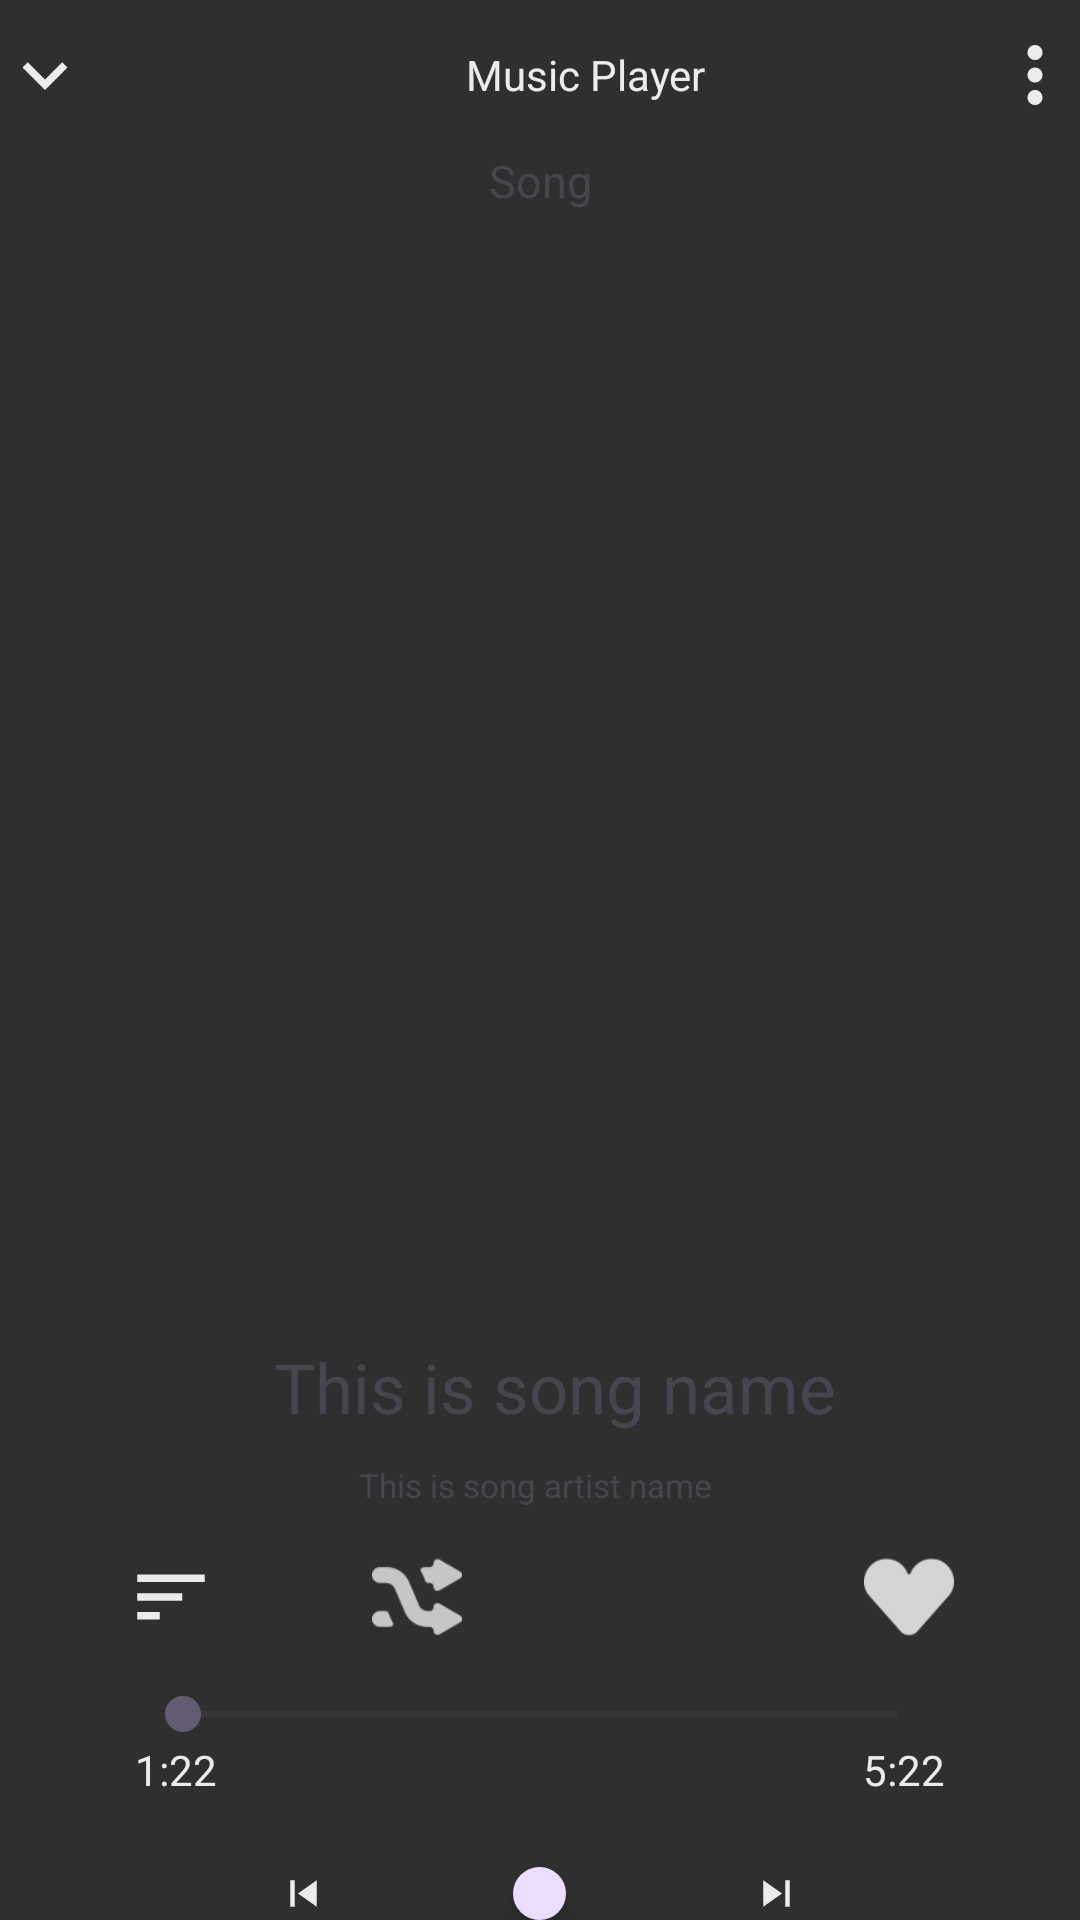

Layout XML and referenced resources for this Android screen:
<!-- AndroidManifest.xml: application theme Theme.St1xee -->
<!-- res/layout/activity_player.xml -->
<?xml version="1.0" encoding="utf-8"?>
<RelativeLayout xmlns:android="http://schemas.android.com/apk/res/android"
    android:layout_width="match_parent"
    android:layout_height="match_parent"
    xmlns:tools="http://schemas.android.com/tools"
    android:background="@color/main_dark"
    android:id="@+id/mContainer"
    android:orientation="vertical"
    tools:context=".PlayerActivity">

    <RelativeLayout
        android:layout_width="match_parent"
        android:layout_height="50dp"
        android:id="@+id/player_top_btn"
        android:layout_alignParentTop="true"
        >
        <ImageView
            android:layout_width="30dp"
            android:layout_height="30dp"
            android:src="@drawable/player_close"
            android:id="@+id/player_close"
            android:layout_alignParentStart="true"
            android:layout_centerVertical="true"/>

        <TextView
            android:layout_width="match_parent"
            android:layout_height="wrap_content"
            android:id="@+id/music_header"
            android:text="@string/player_header"
            android:layout_centerVertical="true"
            android:textColor="@color/dark_text_color"
            android:layout_toEndOf="@+id/player_close"
            android:gravity="center_horizontal"/>
        <ImageView
            android:layout_width="30dp"
            android:layout_height="30dp"
            android:src="@drawable/menu_v"
            android:id="@+id/player_more"
            android:layout_alignParentEnd="true"
            android:layout_centerVertical="true"/>

    </RelativeLayout>
    
    <RelativeLayout
        android:layout_below="@+id/player_top_btn"
        android:layout_width="match_parent"
        android:layout_height="350dp"
        android:id="@+id/center_block"
        >
        <TextView
            android:layout_width="match_parent"
            android:layout_height="wrap_content"
            android:textSize="15dp"
            android:text="@string/song"
            android:gravity="center_horizontal"
            android:id="@+id/song_end_lyric"/>
        <TextView
            android:layout_width="match_parent"
            android:layout_height="wrap_content"
            android:layout_toEndOf="@+id/song_end_lyric"
            android:textSize="15dp"
            android:text="|"
            android:gravity="center_horizontal"
            android:id="@+id/song_e"/>

        <ImageView
            android:layout_below="@+id/song_end_lyric"
            android:layout_width="match_parent"
            android:layout_height="match_parent"
            android:scaleType="centerCrop"
            android:src="@mipmap/ic_launcher_round"
            android:id="@+id/player_mus_img"/>
    </RelativeLayout>

    <TextView
        android:layout_width="match_parent"
        android:layout_height="wrap_content"
        android:layout_below="@+id/center_block"
        android:text="@string/Song_name"
        android:id="@+id/song_name"
        android:gravity="center_horizontal"
        android:singleLine="true"
        android:layout_marginTop="47dp"
        android:layout_marginStart="45dp"
        android:layout_marginEnd="35dp"
        android:textSize="23dp"
        />
    <TextView
        android:layout_width="match_parent"
        android:layout_height="wrap_content"
        android:layout_below="@+id/song_name"
        android:text="@string/song_artist"
        android:id="@+id/author_name"
        android:gravity="center_horizontal"
        android:singleLine="true"
        android:layout_marginStart="32dp"
        android:layout_marginEnd="35dp"
        android:layout_marginTop="10dp"
        android:textSize="11dp"
        />
    <RelativeLayout
        android:layout_width="match_parent"
        android:layout_height="60dp"
        android:id="@+id/bottom_layout"
        android:layout_below="@id/author_name"
        android:layout_alignParentStart="true"
        android:layout_alignParentEnd="true"
        android:gravity="center_horizontal"
        >
        <ImageView
            android:layout_width="30dp"
            android:layout_height="30dp"
            android:src="@drawable/sort_m"
            android:layout_centerVertical="true"
            android:layout_alignParentStart="true"
            android:id="@+id/sort"
            />
        <ImageView
            android:layout_width="30dp"
            android:layout_height="30dp"
            android:src="@drawable/shuffle_dark"
            android:layout_marginStart="52dp"
            android:layout_toEndOf="@+id/sort"
            android:id="@+id/shuffle"
            android:layout_centerVertical="true"
            />
        <ImageView
            android:layout_width="30dp"
            android:layout_height="30dp"
            android:src="@drawable/repeat_m"
            android:layout_marginStart="52dp"
            android:layout_toEndOf="@+id/shuffle"
            android:id="@+id/repeat_btn"
            android:layout_centerVertical="true"
            />
        <ImageView
            android:layout_width="30dp"
            android:layout_height="30dp"
            android:src="@drawable/heart_dark"
            android:layout_marginStart="52dp"
            android:layout_toEndOf="@+id/repeat_btn"
            android:id="@+id/like_btn"
            android:layout_centerVertical="true"
            />
    </RelativeLayout>

    <RelativeLayout
        android:layout_width="match_parent"
        android:layout_height="60dp"
        android:id="@+id/seek_bar_layout"
        android:layout_below="@+id/bottom_layout">
        <SeekBar
            android:layout_width="match_parent"
            android:layout_height="wrap_content"
            android:id="@+id/seekBar"
            android:layout_marginStart="45dp"
            android:layout_marginEnd="45dp"
            android:layout_alignParentTop="true"/>
        <TextView
            android:layout_width="wrap_content"
            android:layout_height="wrap_content"
            android:text="1:22"
            android:id="@+id/durationPlayed"
            android:textColor="@color/dark_text_color"
            android:layout_marginStart="45dp"
            android:layout_alignParentStart="true"
            android:layout_below="@+id/seekBar"
            />
        <TextView
            android:layout_width="wrap_content"
            android:layout_height="wrap_content"
            android:text="5:22"
            android:id="@+id/durationTotal"
            android:textColor="@color/dark_text_color"
            android:layout_marginEnd="45dp"
            android:layout_alignParentEnd="true"
            android:layout_below="@+id/seekBar"/>
    </RelativeLayout>

    <RelativeLayout
        android:layout_width="match_parent"
        android:layout_height="wrap_content"
        android:layout_below="@+id/seek_bar_layout"
        android:layout_alignParentBottom="true"
        android:id="@+id/bottom_btn">
        <ImageView
            android:layout_width="70dp"
            android:layout_height="70dp"
            android:layout_toStartOf="@+id/play_pause"
            android:layout_centerVertical="true"
            android:src="@drawable/prev_m"
            android:layout_marginEnd="35dp"
            android:id="@+id/prev_m"
            />
        <com.google.android.material.floatingactionbutton.FloatingActionButton
            android:layout_width="wrap_content"
            android:layout_height="wrap_content"
            android:id="@+id/play_pause"
            android:src="@drawable/play_img"
            android:layout_centerVertical="true"
            android:layout_centerHorizontal="true"
            android:focusable="true"
            android:clickable="true"/>
        <ImageView
            android:layout_width="70dp"
            android:layout_height="70dp"
            android:layout_toEndOf="@+id/play_pause"
            android:layout_centerVertical="true"
            android:src="@drawable/next_m"
            android:layout_marginStart="35dp"
            android:id="@+id/next_m"
            />

    </RelativeLayout>


</RelativeLayout>
<!-- resources referenced by this layout -->
<resources>
  <color name="dark_text_color">#ECECEC</color>
  <color name="main_dark">#2F2F2F</color>
  <!-- drawable heart_dark: png bitmap (drawable-hdpi, 555 bytes) -->
  <!-- drawable menu_v (drawable) -->
  <vector android:height="24dp" android:tint="#ECECEC"
      android:viewportHeight="24" android:viewportWidth="24"
      android:width="24dp" xmlns:android="http://schemas.android.com/apk/res/android">
      <path android:fillColor="@android:color/white" android:pathData="M12,8c1.1,0 2,-0.9 2,-2s-0.9,-2 -2,-2 -2,0.9 -2,2 0.9,2 2,2zM12,10c-1.1,0 -2,0.9 -2,2s0.9,2 2,2 2,-0.9 2,-2 -0.9,-2 -2,-2zM12,16c-1.1,0 -2,0.9 -2,2s0.9,2 2,2 2,-0.9 2,-2 -0.9,-2 -2,-2z"/>
  </vector>
  <!-- drawable next_m (drawable) -->
  <vector android:height="24dp" android:tint="#ECECEC"
      android:viewportHeight="24" android:viewportWidth="24"
      android:width="24dp" xmlns:android="http://schemas.android.com/apk/res/android">
      <path android:fillColor="@android:color/white" android:pathData="M6,18l8.5,-6L6,6v12zM16,6v12h2V6h-2z"/>
  </vector>
  <!-- drawable player_close (drawable) -->
  <vector android:height="24dp" android:tint="#ECECEC"
      android:viewportHeight="24" android:viewportWidth="24"
      android:width="24dp" xmlns:android="http://schemas.android.com/apk/res/android">
      <path android:fillColor="@android:color/white" android:pathData="M16.59,8.59L12,13.17 7.41,8.59 6,10l6,6 6,-6z"/>
  </vector>
  <!-- drawable prev_m (drawable) -->
  <vector android:height="24dp" android:tint="#ECECEC"
      android:viewportHeight="24" android:viewportWidth="24"
      android:width="24dp" xmlns:android="http://schemas.android.com/apk/res/android">
      <path android:fillColor="@android:color/white" android:pathData="M6,6h2v12L6,18zM9.5,12l8.5,6L18,6z"/>
  </vector>
  <!-- drawable shuffle_dark: png bitmap (drawable-hdpi, 808 bytes) -->
  <!-- drawable sort_m (drawable) -->
  <vector android:autoMirrored="true" android:height="24dp"
      android:tint="#ECECEC" android:viewportHeight="24"
      android:viewportWidth="24" android:width="24dp" xmlns:android="http://schemas.android.com/apk/res/android">
      <path android:fillColor="@android:color/white" android:pathData="M3,18h6v-2L3,16v2zM3,6v2h18L21,6L3,6zM3,13h12v-2L3,11v2z"/>
  </vector>
  <string name="Song_name">This is song name</string>
  <string name="player_header">Music Player</string>
  <string name="song">Song</string>
  <string name="song_artist">This is song artist name</string>
  <style name="Theme.St1xee" parent="Base.Theme.St1xee" />
  <style name="Base.Theme.St1xee" parent="Theme.Material3.DayNight.NoActionBar">
          
          
      </style>
</resources>
